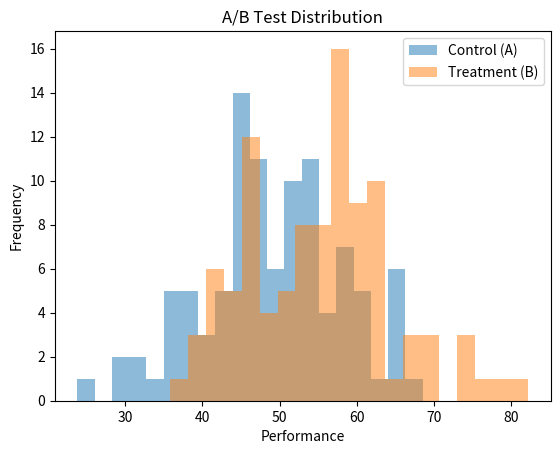

Here is the Python script that generated this plot: (Note: this script raises an exception after producing the figure.)
# ============================================
# 🎬 Demo Title: The Intervention (A/B Testing)
# Author: Dr. Ashish Katyal
# ============================================

import numpy as np
import pandas as pd
from scipy import stats
import matplotlib.pyplot as plt

print("\n🧪 Welcome to THE INTERVENTION: A/B Testing!\n")

# --------------------------------------------
# PART 1: What is A/B Testing?
# --------------------------------------------
print("📌 Part 1: Understanding A/B Testing\n")
print("A/B Testing compares two groups:")
print("A → Control (original version)")
print("B → Treatment (new version)\n")

print("Goal: Does B perform better than A?\n")

# --------------------------------------------
# PART 2: Designing the Experiment
# --------------------------------------------
print("📌 Part 2: Designing the Experiment\n")

np.random.seed(42)

# Control group (A)
control = np.random.normal(loc=50, scale=10, size=100)

# Treatment group (B) - slightly improved
treatment = np.random.normal(loc=55, scale=10, size=100)

print("Control Mean:", np.mean(control))
print("Treatment Mean:", np.mean(treatment))

print("-" * 50)


# --------------------------------------------
# PART 3: Visualizing the Groups
# --------------------------------------------
print("\n📌 Part 3: Visual Comparison\n")

plt.figure()
plt.hist(control, bins=20, alpha=0.5, label="Control (A)")
plt.hist(treatment, bins=20, alpha=0.5, label="Treatment (B)")
plt.legend()
plt.title("A/B Test Distribution")
plt.xlabel("Performance")
plt.ylabel("Frequency")
plt.show()

print("👉 Do you see a shift between A and B?")
print("-" * 50)


# --------------------------------------------
# PART 4: Hypothesis Testing
# --------------------------------------------
print("\n📌 Part 4: Hypothesis Testing\n")

print("H0 (Null): No difference between A and B")
print("H1 (Alternative): B is better than A\n")

# Perform t-test
t_stat, p_value = stats.ttest_ind(treatment, control)

print("T-statistic:", t_stat)
print("P-value:", p_value)

print("-" * 50)


# --------------------------------------------
# PART 5: Decision Making
# --------------------------------------------
print("\n📌 Part 5: Decision Time\n")

alpha = 0.05

if p_value < alpha:
    print("✅ Reject Null Hypothesis")
    print("🎉 Treatment (B) is significantly better!")
else:
    print("❌ Fail to Reject Null Hypothesis")
    print("⚠️ No significant difference detected")

print("-" * 50)


# --------------------------------------------
# PART 6: Effect Size (Practical Significance)
# --------------------------------------------
print("\n📌 Part 6: Effect Size\n")

mean_diff = np.mean(treatment) - np.mean(control)

print("Mean Difference:", mean_diff)

print("👉 Statistical significance ≠ Practical significance")

print("-" * 50)


# --------------------------------------------
# PART 7: Mini Activity (Student Engagement)
# --------------------------------------------
print("\n📌 Part 7: Try It Yourself!\n")

user_A = input("Enter Control group values (comma separated): ")
user_B = input("Enter Treatment group values (comma separated): ")

A = np.array(list(map(float, user_A.split(","))))
B = np.array(list(map(float, user_B.split(","))))

t_stat, p_val = stats.ttest_ind(B, A)

print("\nYour Results:")
print("T-statistic:", t_stat)
print("P-value:", p_val)

if p_val < 0.05:
    print("🎉 Significant difference found!")
else:
    print("⚠️ No significant difference")

print("\n🧪 You just performed an A/B test!")
